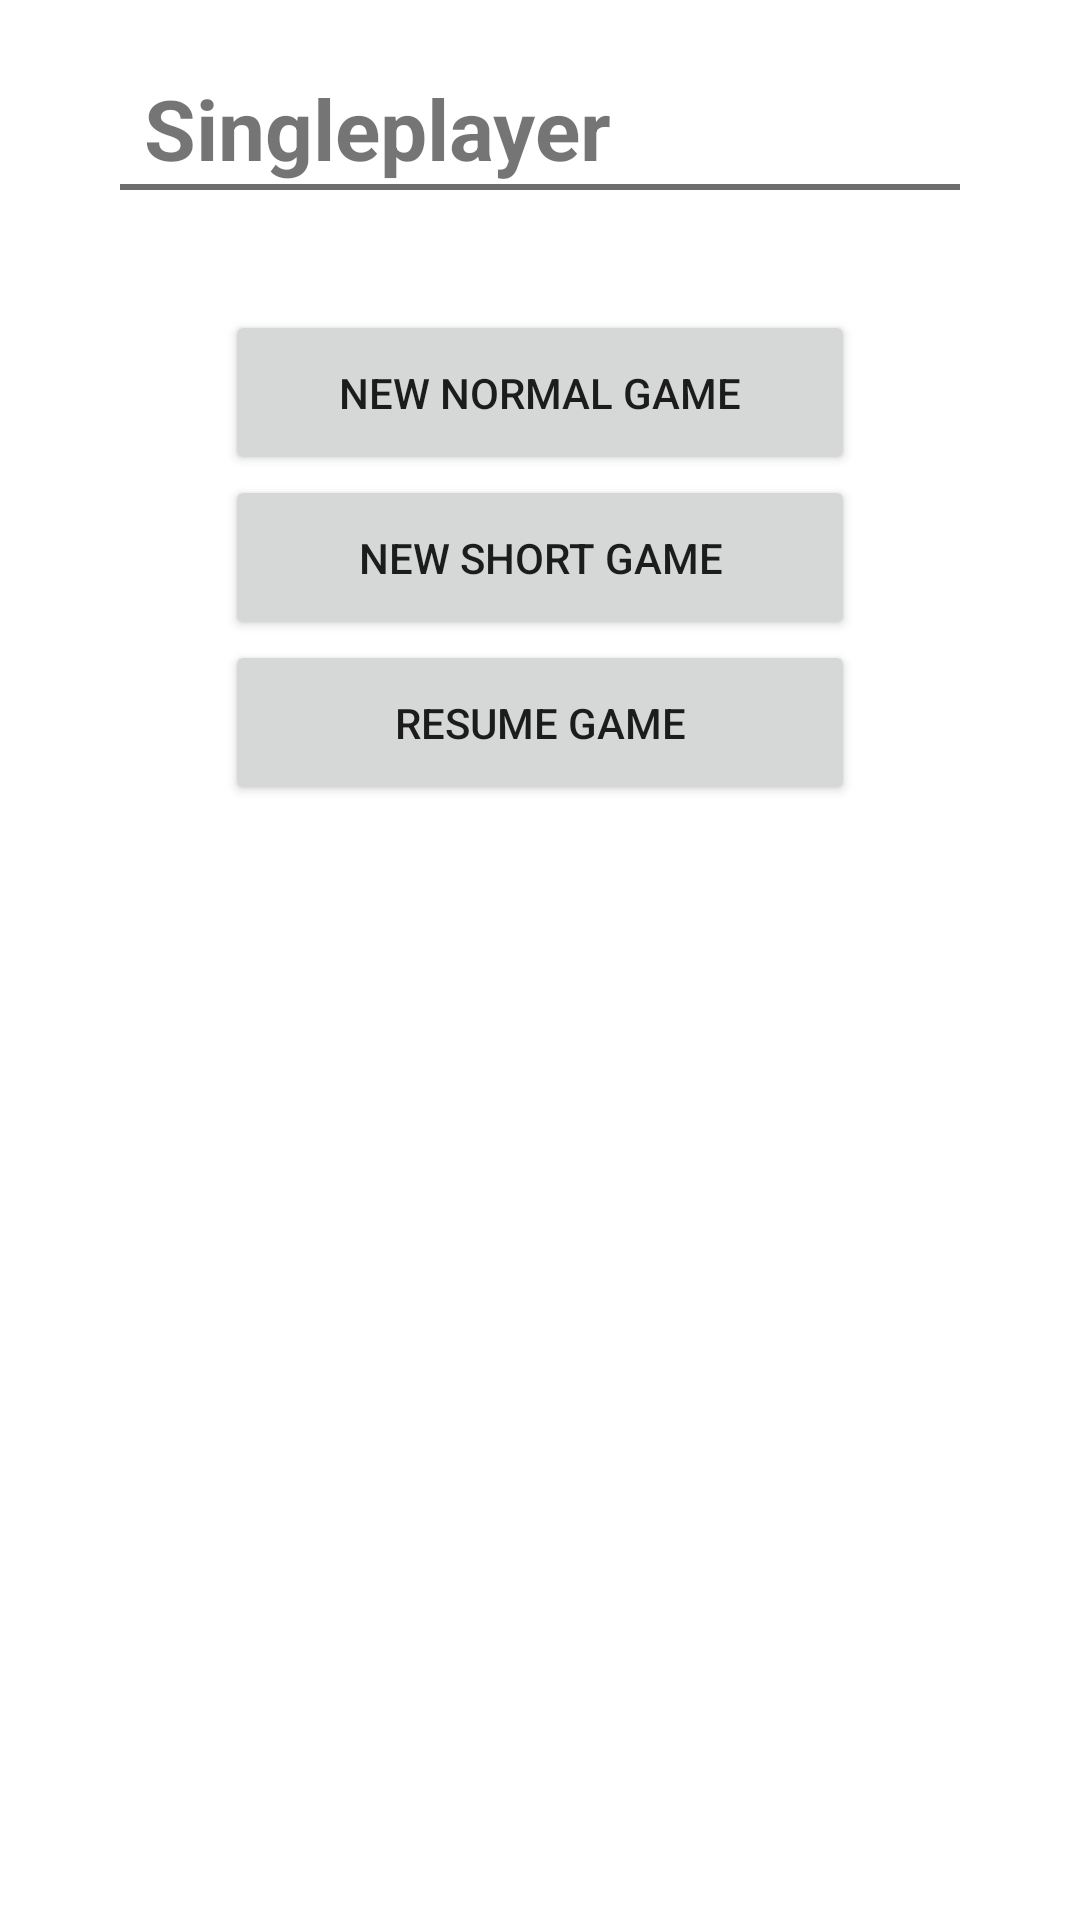

Write the Android layout XML for this screen, with the resource values it uses.
<!-- AndroidManifest.xml: application theme Theme.Set -->
<!-- res/layout/single_player_game_selection_screen.xml -->
<?xml version="1.0" encoding="utf-8"?>
<LinearLayout xmlns:android="http://schemas.android.com/apk/res/android"
    android:id="@+id/single_player_screen"
    android:layout_width="match_parent"
    android:layout_height="match_parent"
    android:orientation="vertical">

    
    
    

    <TextView
        android:id="@+id/textview_Singleplayer_Headline"
        style="@style/TextView_Base.Headline.Linear"
        android:text="@string/single_player" />

    <View
        android:id="@+id/view_Singleplayer_Underline"
        style="@style/View_Base.Underline_Linear"
        android:layout_marginBottom="40dp" />

    <Button
        android:id="@+id/button_Singleplayer_Screen_NG"
        style="@style/Button_Base.LinearLayout"
        android:text="@string/new_normal_game" />

    <Button
        android:id="@+id/button_Singleplayer_Screen_SG"
        style="@style/Button_Base.LinearLayout"
        android:text="@string/new_short_game" />

    <Button
        android:id="@+id/button_Singleplayer_Screen_Resume"
        style="@style/Button_Base.LinearLayout"
        android:text="@string/resume_game" />

</LinearLayout>
<!-- resources referenced by this layout -->
<resources>
  <string name="new_normal_game">new Normal Game</string>
  <string name="new_short_game">new Short Game</string>
  <string name="resume_game">Resume Game</string>
  <string name="single_player">Singleplayer</string>
  <style name="Button_Base.LinearLayout">
          <item name="android:layout_width">210dp</item>
          <item name="android:layout_height">55dp</item>
          <item name="android:layout_gravity">center</item>
      </style>
  <style name="TextView_Base.Headline.Linear">
          <item name="android:layout_width">match_parent</item>
          <item name="android:layout_marginLeft">40dp</item>
          <item name="android:layout_marginRight">40dp</item>
          <item name="android:layout_marginTop">24dp</item>
      </style>
  <style name="View_Base.Underline_Linear">
          <item name="android:layout_width">match_parent</item>
          <item name="android:layout_height">2dp</item>
          <item name="android:layout_marginLeft">40dp</item>
          <item name="android:layout_marginRight">40dp</item>
      </style>
  <style name="Theme.Set" parent="Theme.MaterialComponents.DayNight.NoActionBar">
          
          <item name="colorPrimary">@color/primaryColor</item>
          <item name="colorPrimaryVariant">@color/primaryColorVariant</item>
          <item name="colorOnPrimary">@color/onPrimary</item>
          
          <item name="colorSecondary">@color/secondaryColor</item>
          <item name="colorSecondaryVariant">@color/secondaryColorVariant</item>
          <item name="colorOnSecondary">@color/onSecondary</item>
          
          <item name="android:statusBarColor" tools:targetApi="l">?attr/colorPrimaryVariant</item>
          
      </style>
  <color name="primaryColor">#FFC25400</color>
  <color name="primaryColorVariant">#FFE0A02C</color>
  <color name="onPrimary">#FFEDEDED</color>
  <color name="secondaryColor">#FF118DE2</color>
  <color name="secondaryColorVariant">#FFB8DBF5</color>
  <color name="onSecondary">#FF212121</color>
</resources>
